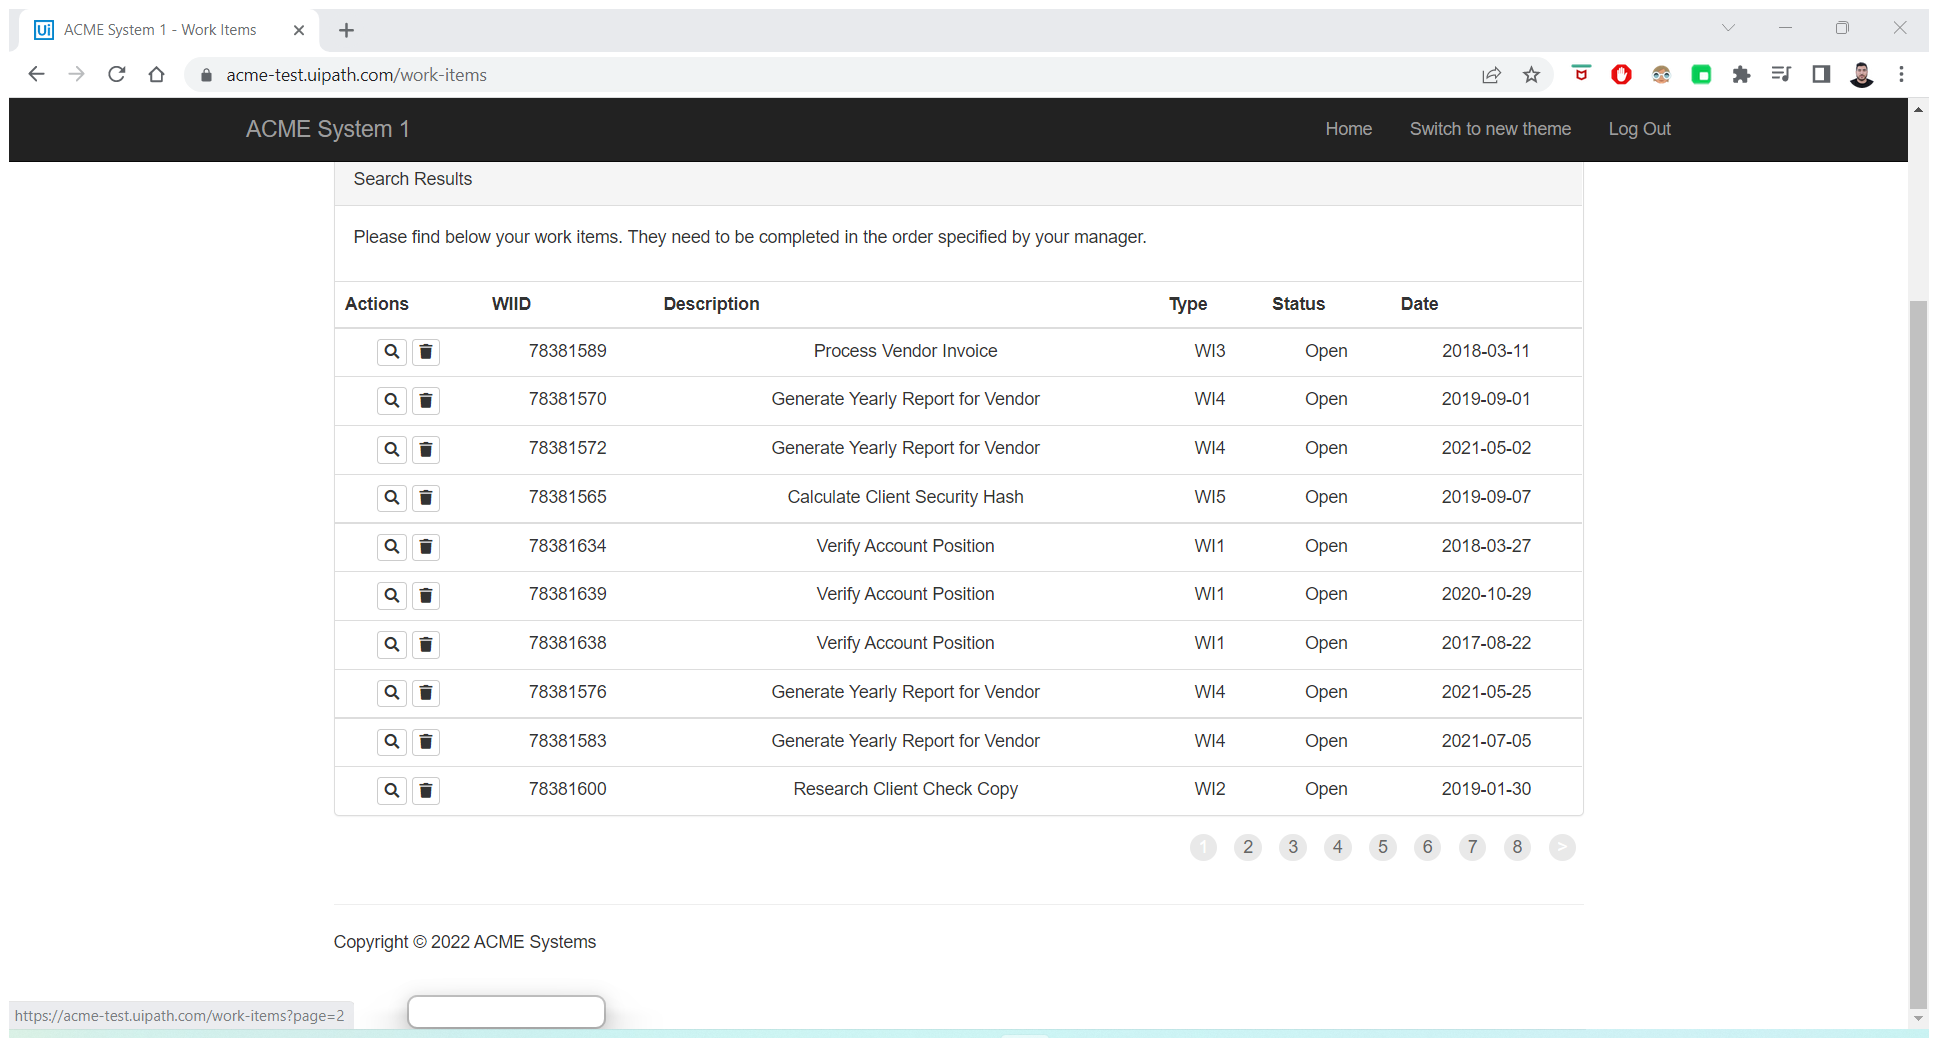
Task: Robotic Enterprise Framework
Workflow: System1_ExtractWIsTable

Step 1: Attach Browser - Work Items Page in window 'ACME System 1 - Work Items' (chrome.exe)

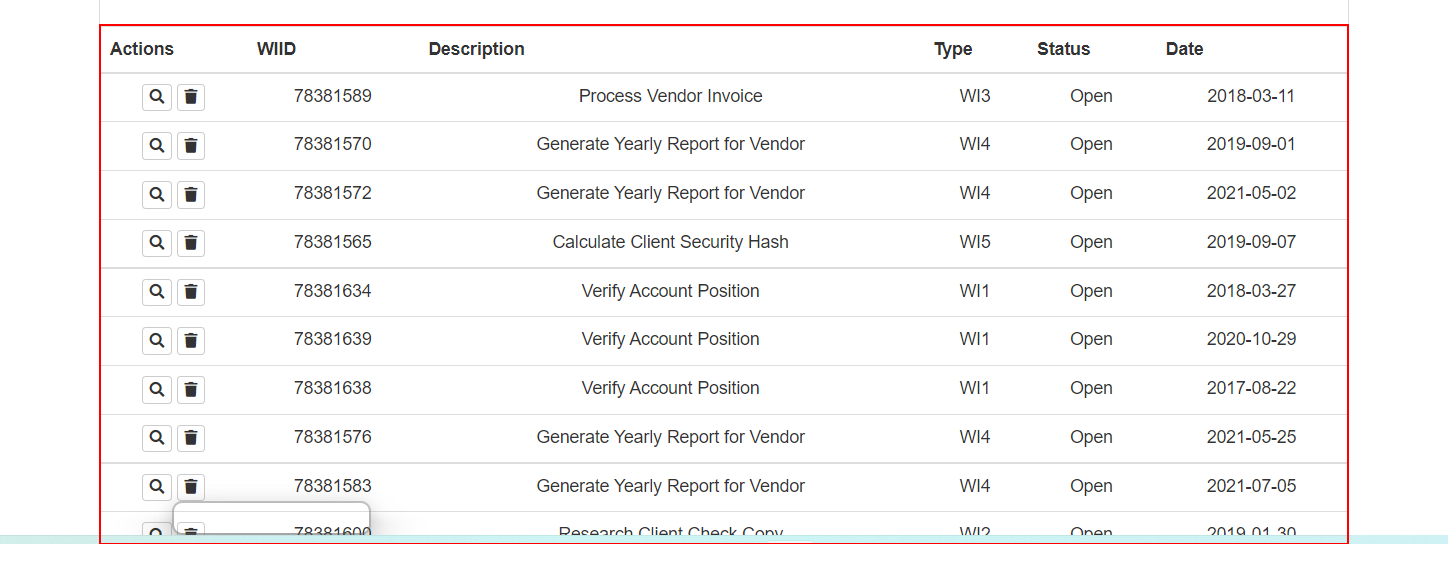
Step 2: get-text from the table